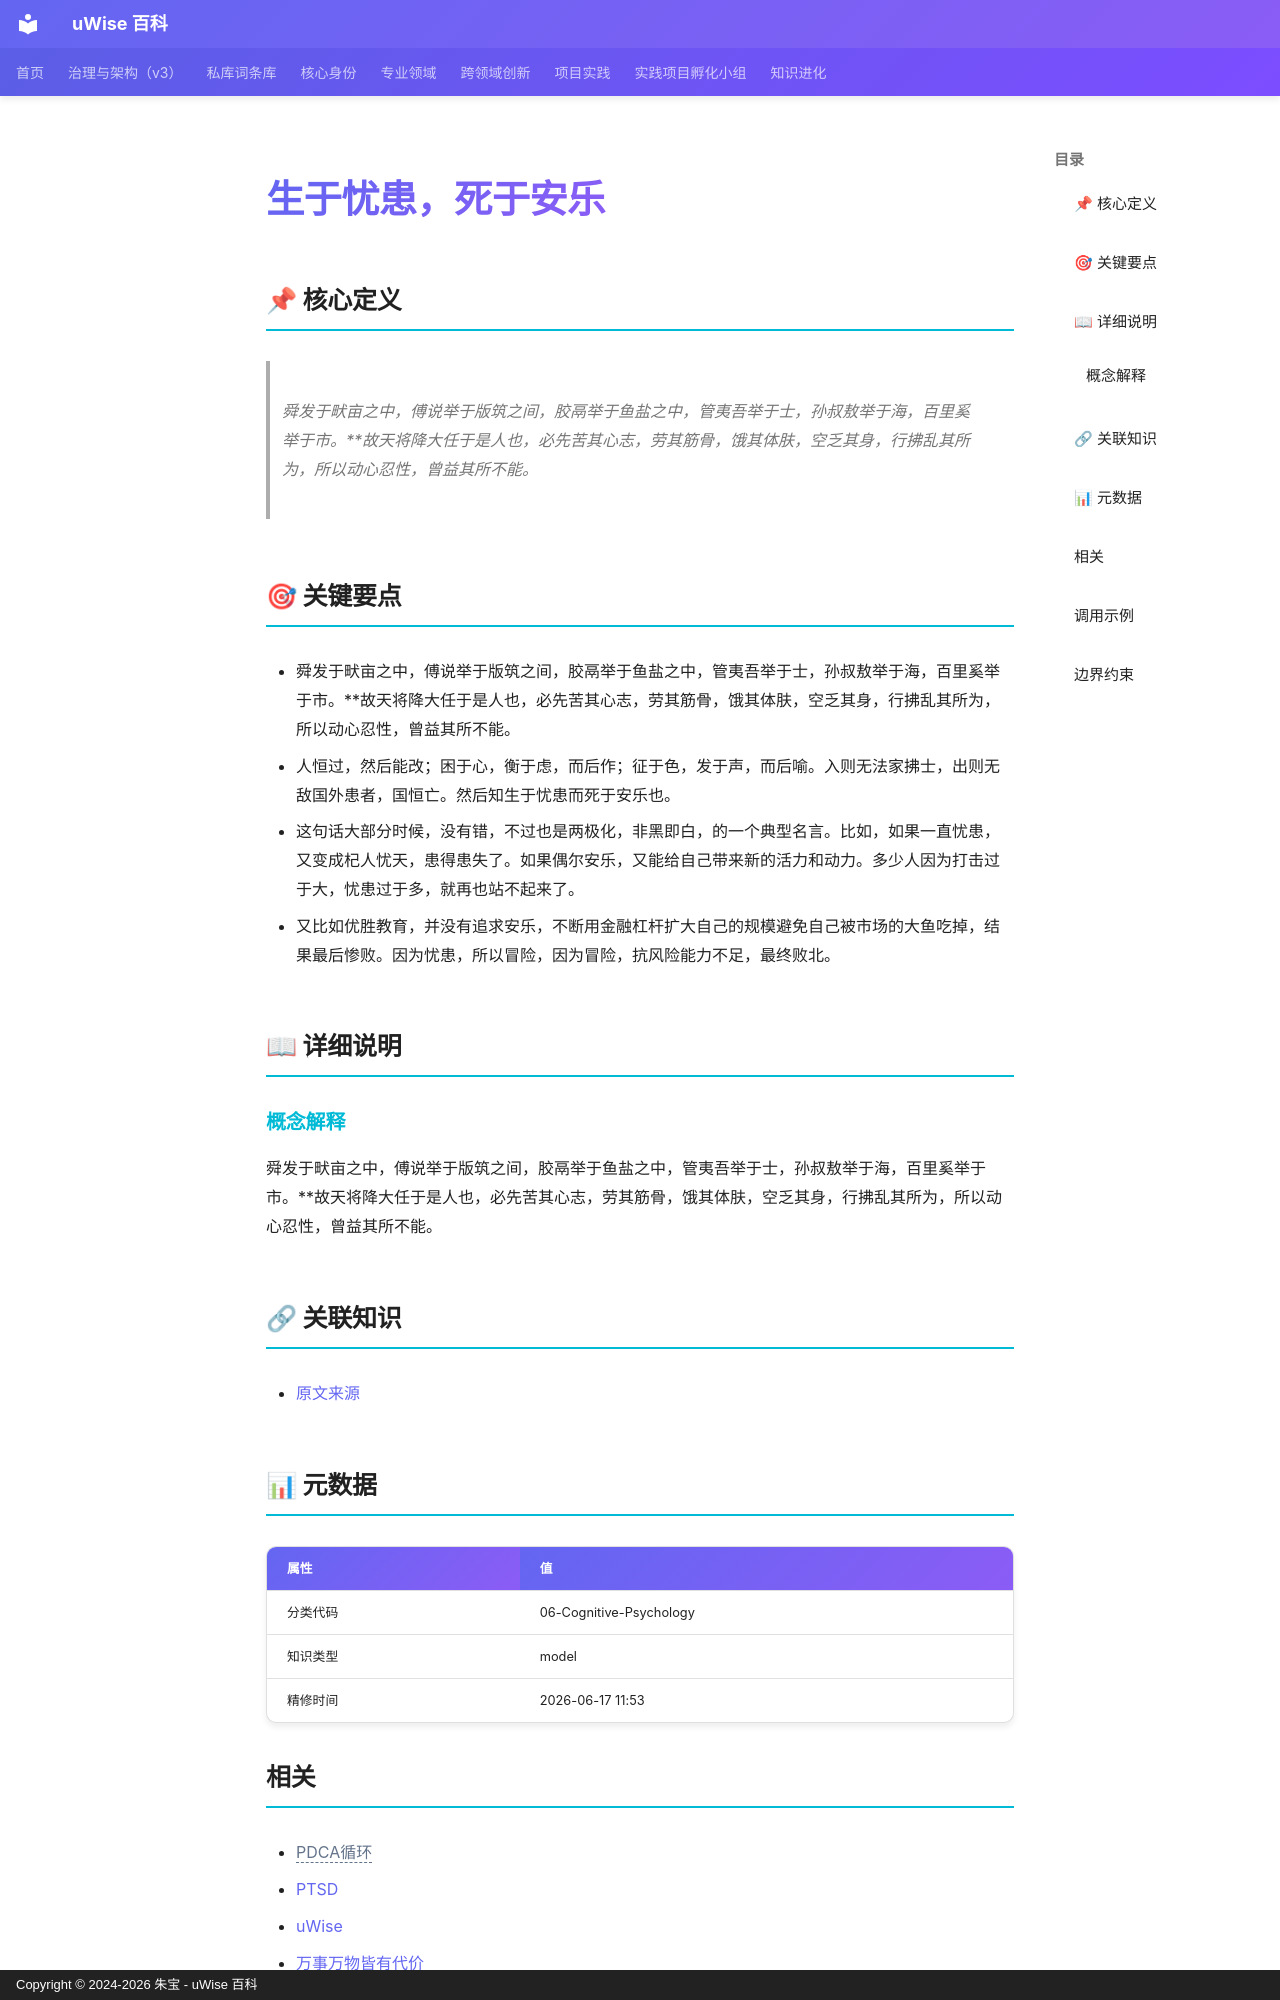

repository: zhubao315/uWise · page: vault-encyclopedia/md-91f098ae/index.html · generator: mkdocs · copyright: Copyright © 2024-2026 朱宝 - uWise 百科

---
title: "生于忧患，死于安乐"
description: "舜发于畎亩之中，傅说举于版筑之间，胶鬲举于鱼盐之中，管夷吾举于士，孙叔敖举于海，百里奚举于市。故天将降大任于是人也，必先苦其心志，劳其筋骨，饿其体肤，空乏其身，行拂乱其所为，所以动心忍性，曾益其所不能。"
---

# 生于忧患，死于安乐

## 📌 核心定义

> 舜发于畎亩之中，傅说举于版筑之间，胶鬲举于鱼盐之中，管夷吾举于士，孙叔敖举于海，百里奚举于市。**故天将降大任于是人也，必先苦其心志，劳其筋骨，饿其体肤，空乏其身，行拂乱其所为，所以动心忍性，曾益其所不能。

## 🎯 关键要点

- 舜发于畎亩之中，傅说举于版筑之间，胶鬲举于鱼盐之中，管夷吾举于士，孙叔敖举于海，百里奚举于市。**故天将降大任于是人也，必先苦其心志，劳其筋骨，饿其体肤，空乏其身，行拂乱其所为，所以动心忍性，曾益其所不能。
- 人恒过，然后能改；困于心，衡于虑，而后作；征于色，发于声，而后喻。入则无法家拂士，出则无敌国外患者，国恒亡。然后知生于忧患而死于安乐也。
- 这句话大部分时候，没有错，不过也是两极化，非黑即白，的一个典型名言。比如，如果一直忧患，又变成杞人忧天，患得患失了。如果偶尔安乐，又能给自己带来新的活力和动力。多少人因为打击过于大，忧患过于多，就再也站不起来了。
- 又比如优胜教育，并没有追求安乐，不断用金融杠杆扩大自己的规模避免自己被市场的大鱼吃掉，结果最后惨败。因为忧患，所以冒险，因为冒险，抗风险能力不足，最终败北。

## 📖 详细说明

### 概念解释
舜发于畎亩之中，傅说举于版筑之间，胶鬲举于鱼盐之中，管夷吾举于士，孙叔敖举于海，百里奚举于市。**故天将降大任于是人也，必先苦其心志，劳其筋骨，饿其体肤，空乏其身，行拂乱其所为，所以动心忍性，曾益其所不能。


## 🔗 关联知识

- [原文来源](../md-91f098ae/)

## 📊 元数据

| 属性 | 值 |
|------|-----|
| 分类代码 | 06-Cognitive-Psychology |
| 知识类型 | model |
| 精修时间 | 2026-06-17 11:53 |

## 相关

- <span class="uw-unresolved" data-target="PDCA循环" title="未解析的双链目标：PDCA循环">PDCA循环</span>
- [PTSD](../ptsd-md-a2e1522a/)
- [uWise](../uwise-md-5c3e1a0e/)
- [万事万物皆有代价](../md-357588bc/)
- [万历怠政](../md-99878392/)

---
